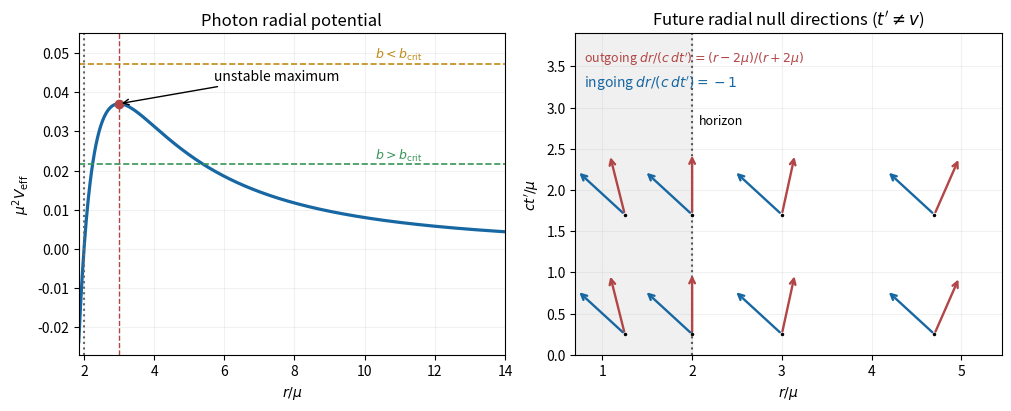

Write the Python code that produced this figure.
"""Photon potential and actual printed-time null directions. Python 3.14."""
import numpy as np
import matplotlib.pyplot as plt

plt.rcParams.update({"font.size": 10, "figure.facecolor": "white"})
fig, (ax, cones) = plt.subplots(1, 2, figsize=(10, 4), layout="constrained")
r = np.linspace(1.85, 14, 900)
potential = (1-2/r)/r**2
ax.plot(r, potential, color="#1767a2", lw=2.3)
ax.axvline(2, color=".4", ls=":", label="horizon")
ax.axvline(3, color="#b24545", ls="--", lw=1)
ax.plot(3, 1/27, "o", color="#b24545")
ax.annotate("unstable maximum", (3, 1/27), (5.7, .043),
            arrowprops={"arrowstyle": "->"}, fontsize=10)
for bb, name, col in [(6.8, r"$b>b_{\rm crit}$", "#38955a"),
                       (4.6, r"$b<b_{\rm crit}$", "#c18b17")]:
    ax.axhline(1/bb**2, ls="--", lw=1.2, color=col)
    ax.text(10.3, 1/bb**2+.0013, name, fontsize=9, color=col)
ax.set(xlabel=r"$r/\mu$", ylabel=r"$\mu^2V_{\rm eff}$",
       xlim=(1.85, 14), ylim=(-.027, .055), title="Photon radial potential")
ax.grid(alpha=.17)
cones.axvspan(.7, 2, color=".94")
cones.axvline(2, color=".35", ls=":")
for rr in [1.25, 2., 3., 4.7]:
    for tt in [.25, 1.7]:
        for slope, color in [(-1., "#1767a2"),
                             ((1-2/rr)/(1+2/rr), "#b24545")]:
            dr = slope / np.sqrt(1+slope*slope) * .75
            dt = 1 / np.sqrt(1+slope*slope) * .75
            cones.annotate("", (rr+dr, tt+dt), (rr, tt),
                           arrowprops={"arrowstyle": "->", "lw": 1.7,
                                       "color": color})
        cones.plot(rr, tt, ".", color="black", ms=3)
cones.text(2.08, 2.8, "horizon", fontsize=9)
cones.text(.8, 3.25, r"ingoing $dr/(c\,dt')=-1$", color="#1767a2")
cones.text(.8, 3.55, r"outgoing $dr/(c\,dt')=(r-2\mu)/(r+2\mu)$",
           color="#b24545", fontsize=9)
cones.set(xlabel=r"$r/\mu$", ylabel=r"$ct'/\mu$",
          xlim=(.7, 5.45), ylim=(0, 3.9),
          title=r"Future radial null directions ($t'\ne v$)")
cones.grid(alpha=.17)
fig.savefig("paper-1-photon-potential.png", dpi=155, facecolor="white")
